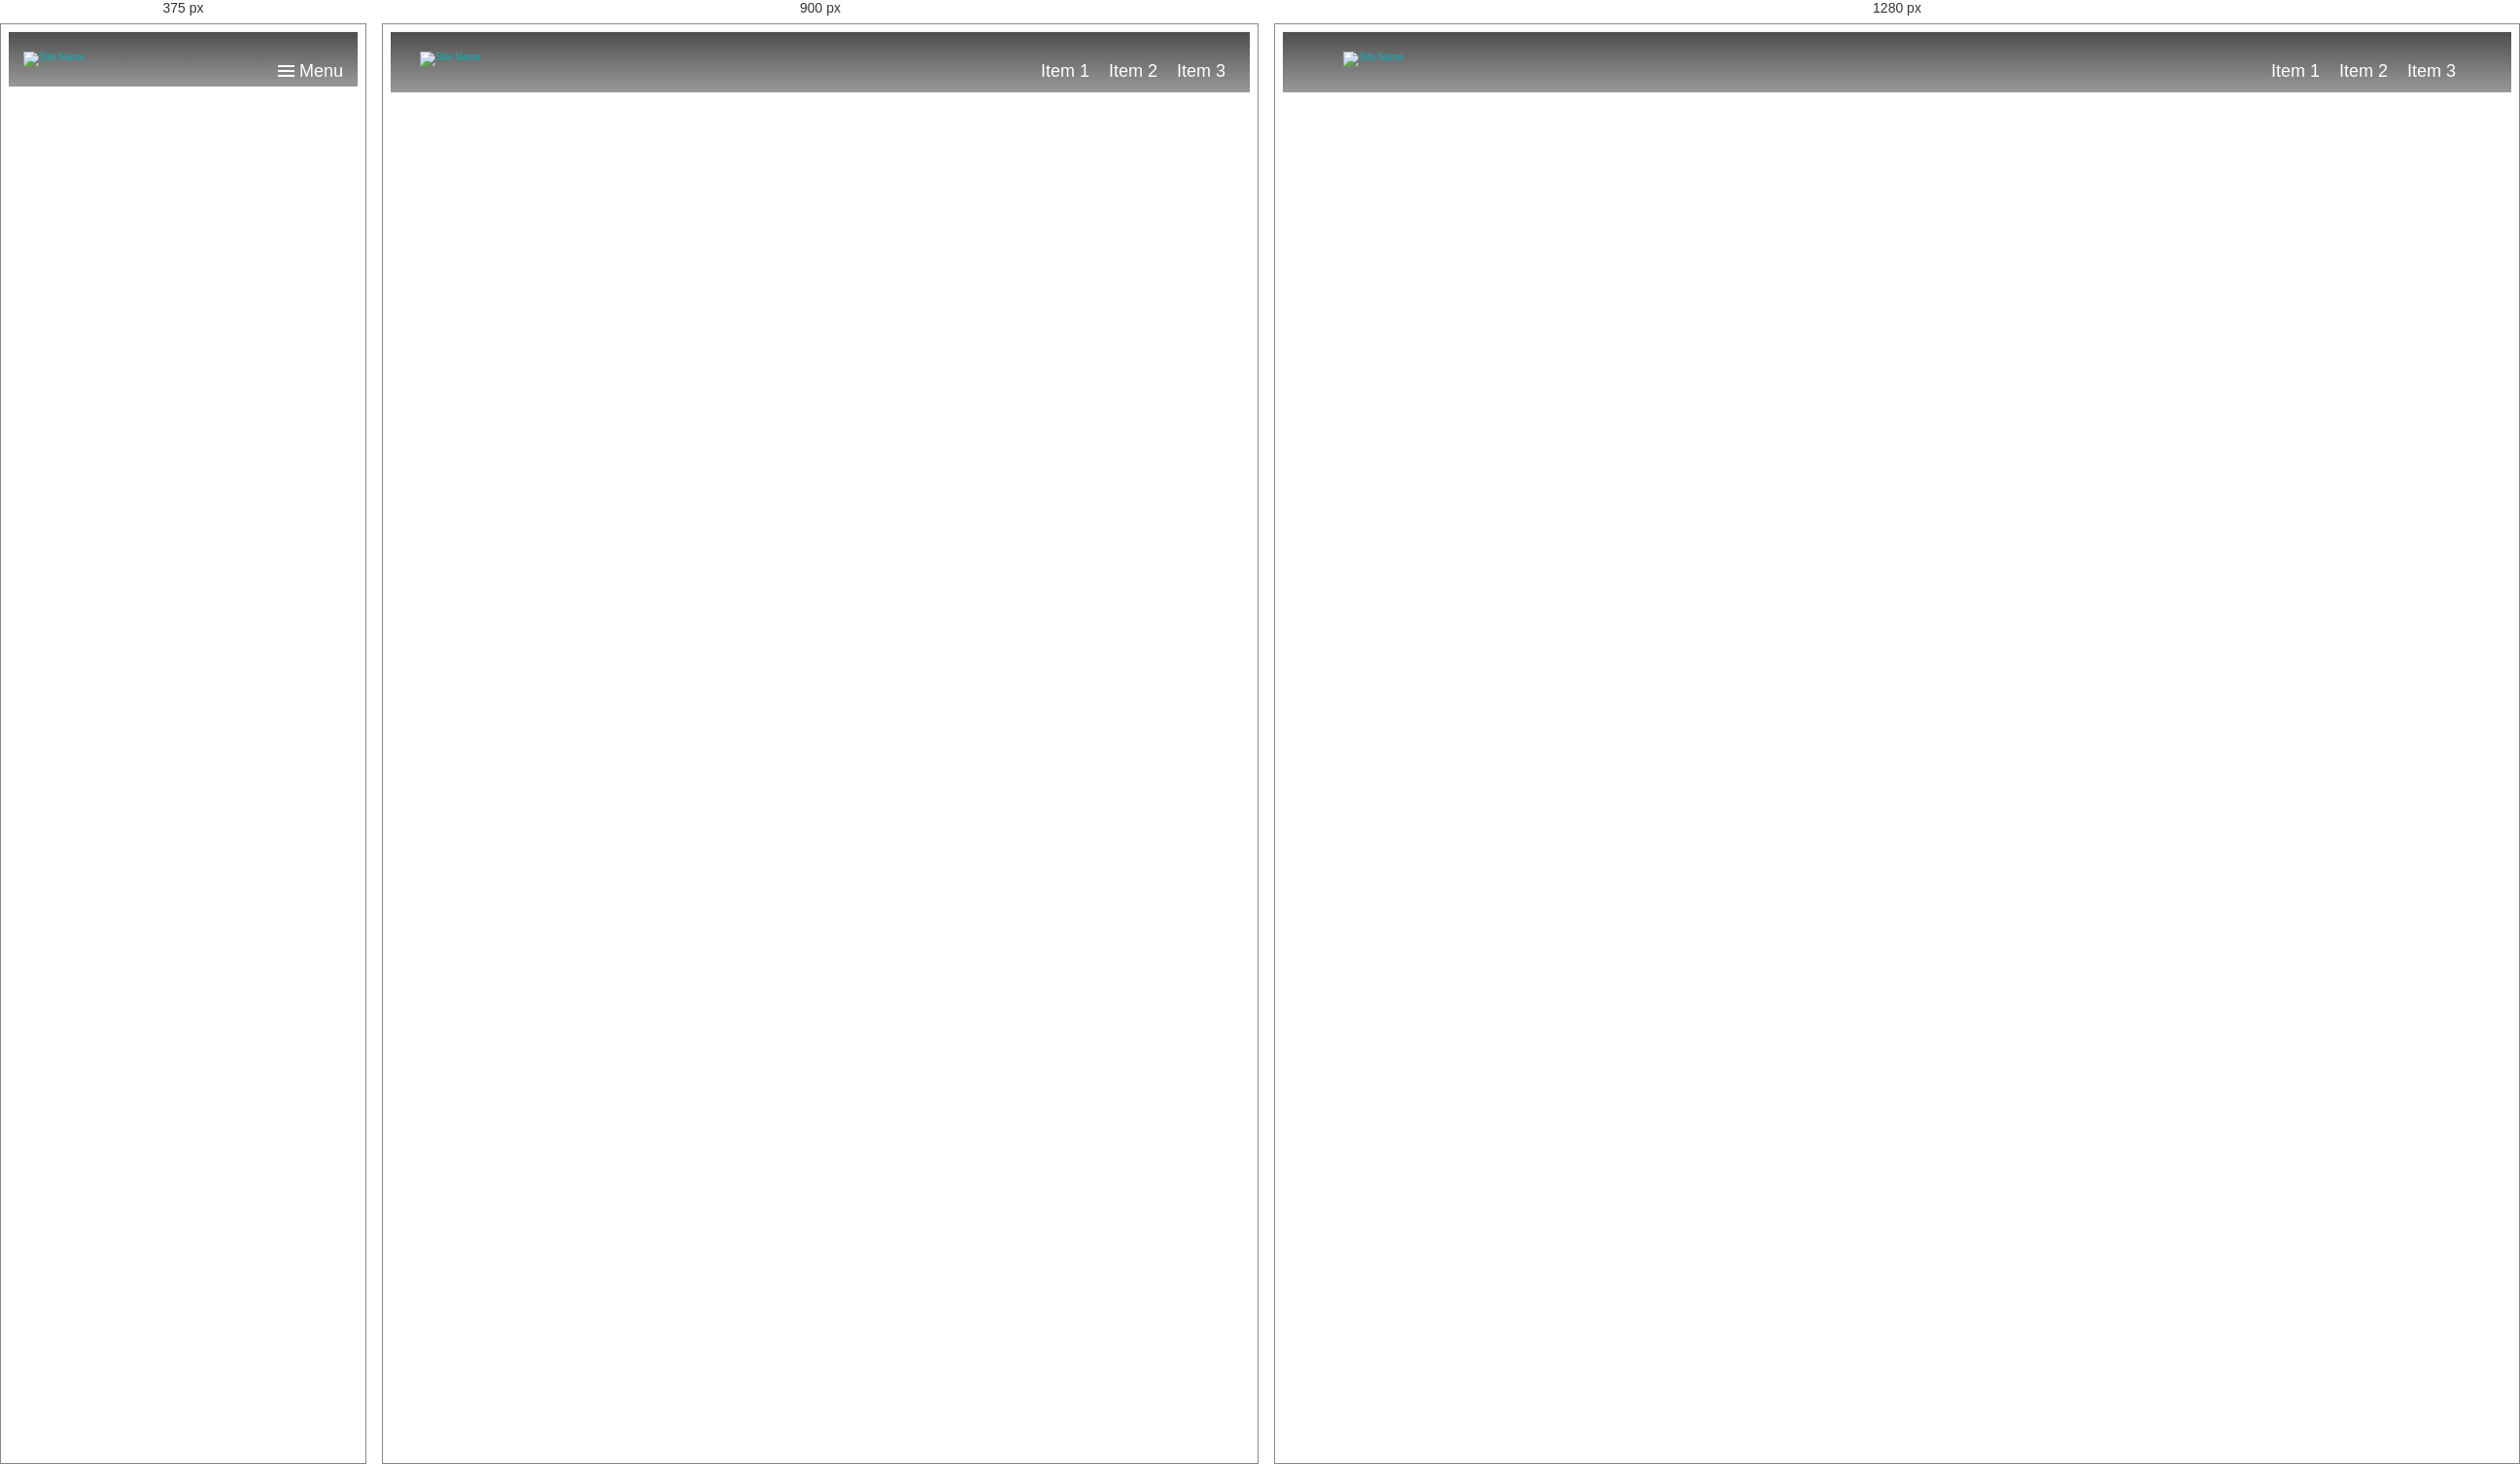
Rendered at 375 px, 900 px and 1280 px, left to right.

<!-- file: index.html -->
<html>
<head>
	
<title>Simple HTML Menu</title>
<link rel="stylesheet" href="assets/css/layout.css" />
<link rel="stylesheet" href="assets/css/styles.css" />
</head>

<body>
	
<header role="banner">
	<div class="wrap">
		<a class="logo" href="/"><img src="assets/img/logo.png" alt="Site Name"></a>
		<a href="#menu" id="nav_btn">
			<div id="nav_icon">
				<span></span>
				<span></span>
				<span></span>
			</div>
			Menu
		</a>
		
		<nav id="menu" role="navigation">
			<ul>
				<li><a href="#">Item 1</a></li>
				<li><a href="#">Item 2</a></li>
				<li><a href="#">Item 3</a></li>
			</ul>
		</nav>
	</div>
</header>
	
<script src="http://ajax.googleapis.com/ajax/libs/jquery/3.1.1/jquery.min.js"></script>
<script src="assets/js/scripts-min.js"></script>

</body>
</html>


/* @media block from styles.css */
@media (min-width: 1200px) {
  .wrap {
    max-width: 1200px;
    margin-left: auto;
    margin-right: auto;
  }
  .wrap:after {
    content: " ";
    display: block;
    clear: both;
  }
}

/* @media block from styles.css */
@media (min-width: 600px) {
  input[type="submit"] {
    height: auto;
    width: auto;
  }
}

/* @media block from styles.css */
@media (min-width: 600px) {
  header[role="banner"] .wrap {
    max-width: 100%;
    margin-left: auto;
    margin-right: auto;
    padding: 0 1.5rem;
  }
  header[role="banner"] .wrap:after {
    content: " ";
    display: block;
    clear: both;
  }
}

/* @media block from styles.css */
@media (min-width: 600px) and (min-width: 1200px) {
  header[role="banner"] .wrap {
    max-width: 1200px;
    margin-left: auto;
    margin-right: auto;
  }
  header[role="banner"] .wrap:after {
    content: " ";
    display: block;
    clear: both;
  }
}

/* @media block from styles.css */
@media (min-width: 600px) {
  header[role="banner"] #nav_btn {
    display: none !important;
  }
}

/* @media block from styles.css */
@media (min-width: 600px) {
  header[role="banner"] nav[role="navigation"] {
    background: none;
    width: auto;
    padding: 2rem 0 0;
    overflow: visible;
    float: right;
    display: block !important;
  }
}

/* @media block from styles.css */
@media (min-width: 600px) {
  header[role="banner"] nav[role="navigation"] ul {
    border: 0;
    display: inline-block;
  }
}

/* @media block from styles.css */
@media (min-width: 600px) {
  header[role="banner"] nav[role="navigation"] ul li {
    display: inline-block;
    float: left;
  }
}

/* @media block from styles.css */
@media (min-width: 600px) {
  header[role="banner"] nav[role="navigation"] ul a {
    border: 0;
  }
}